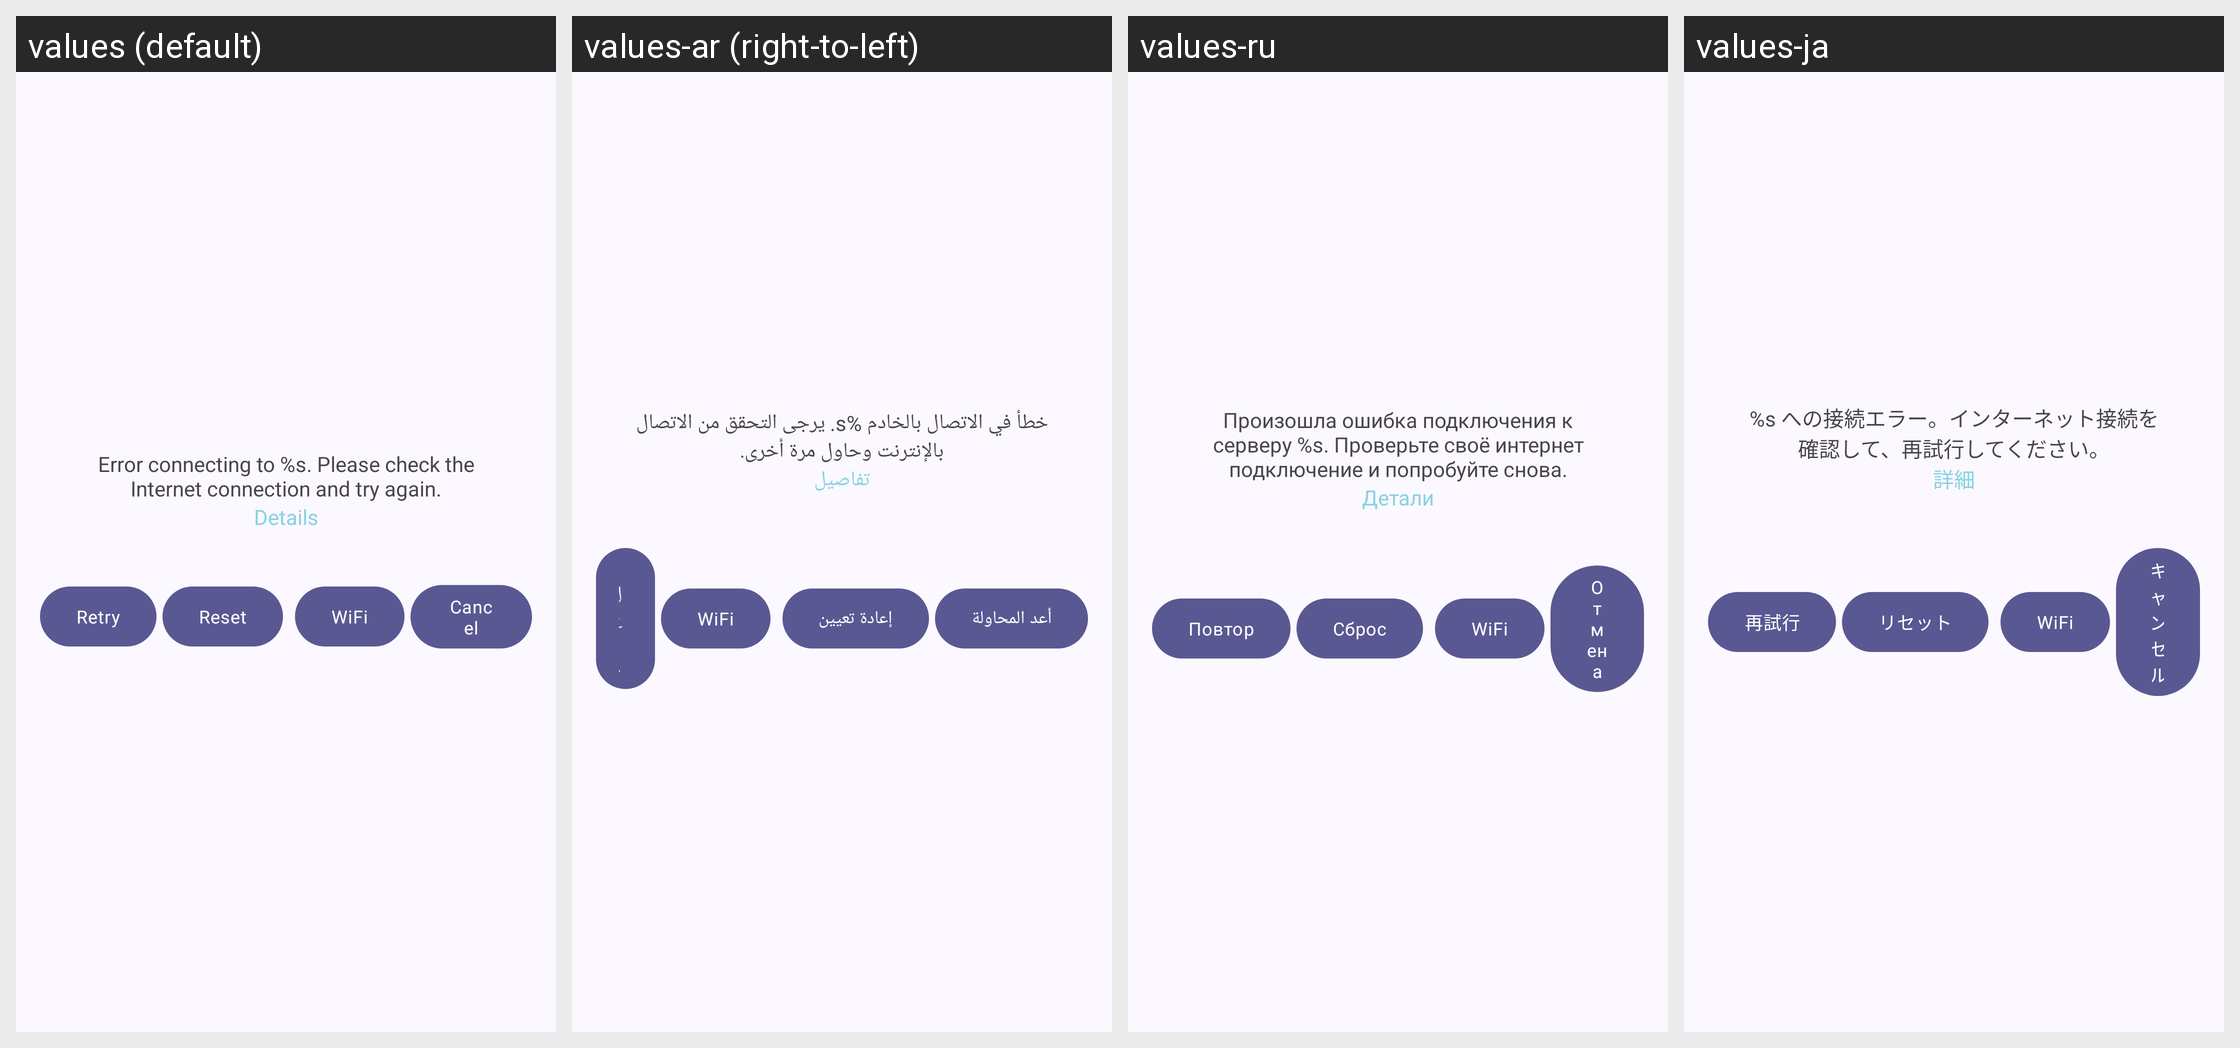

For this localized Android screen grid, give each drawn string resource with its value in every locale shown.
Android screen res/layout/dialog_network_error.xml rendered under 4 locales, left to right: values (default), values-ar (right-to-left), values-ru, values-ja. Device: Nexus 5 (rendered at 1080×1920; each locale shown at half size, 540×960, under a caption strip naming it); theme AppTheme.
Other locales in the repository, not shown: values-cs, values-de, values-es, values-fr, values-pl-rPL, values-pt, values-zh-rCN, values-zh-rTW.
Strings drawn on this screen, with the default value and each locale's value (text and hints the layout hard-codes, and strings that could not be matched under every locale, appear in the picture but are not listed):

dialog_network_error_title
  values: Error connecting to %s. Please check the Internet connection and try again.
  values-ar: خطأ في الاتصال بالخادم %s. يرجى التحقق من الاتصال بالإنترنت وحاول مرة أخرى.
  values-ru: Произошла ошибка подключения к серверу %s. Проверьте своё интернет подключение и попробуйте снова.
  values-ja: %s への接続エラー。インターネット接続を確認して、再試行してください。

main_activity_details
  values: Details
  values-ar: تفاصيل
  values-ru: Детали
  values-ja: 詳細

main_activity_repeat
  values: Retry
  values-ar: أعد المحاولة
  values-ru: Повтор
  values-ja: 再試行

main_activity_reset
  values: Reset
  values-ar: إعادة تعيين
  values-ru: Сброс
  values-ja: リセット

main_activity_wifi
  values: WiFi
  values-ar: WiFi
  values-ru: WiFi
  values-ja: WiFi
